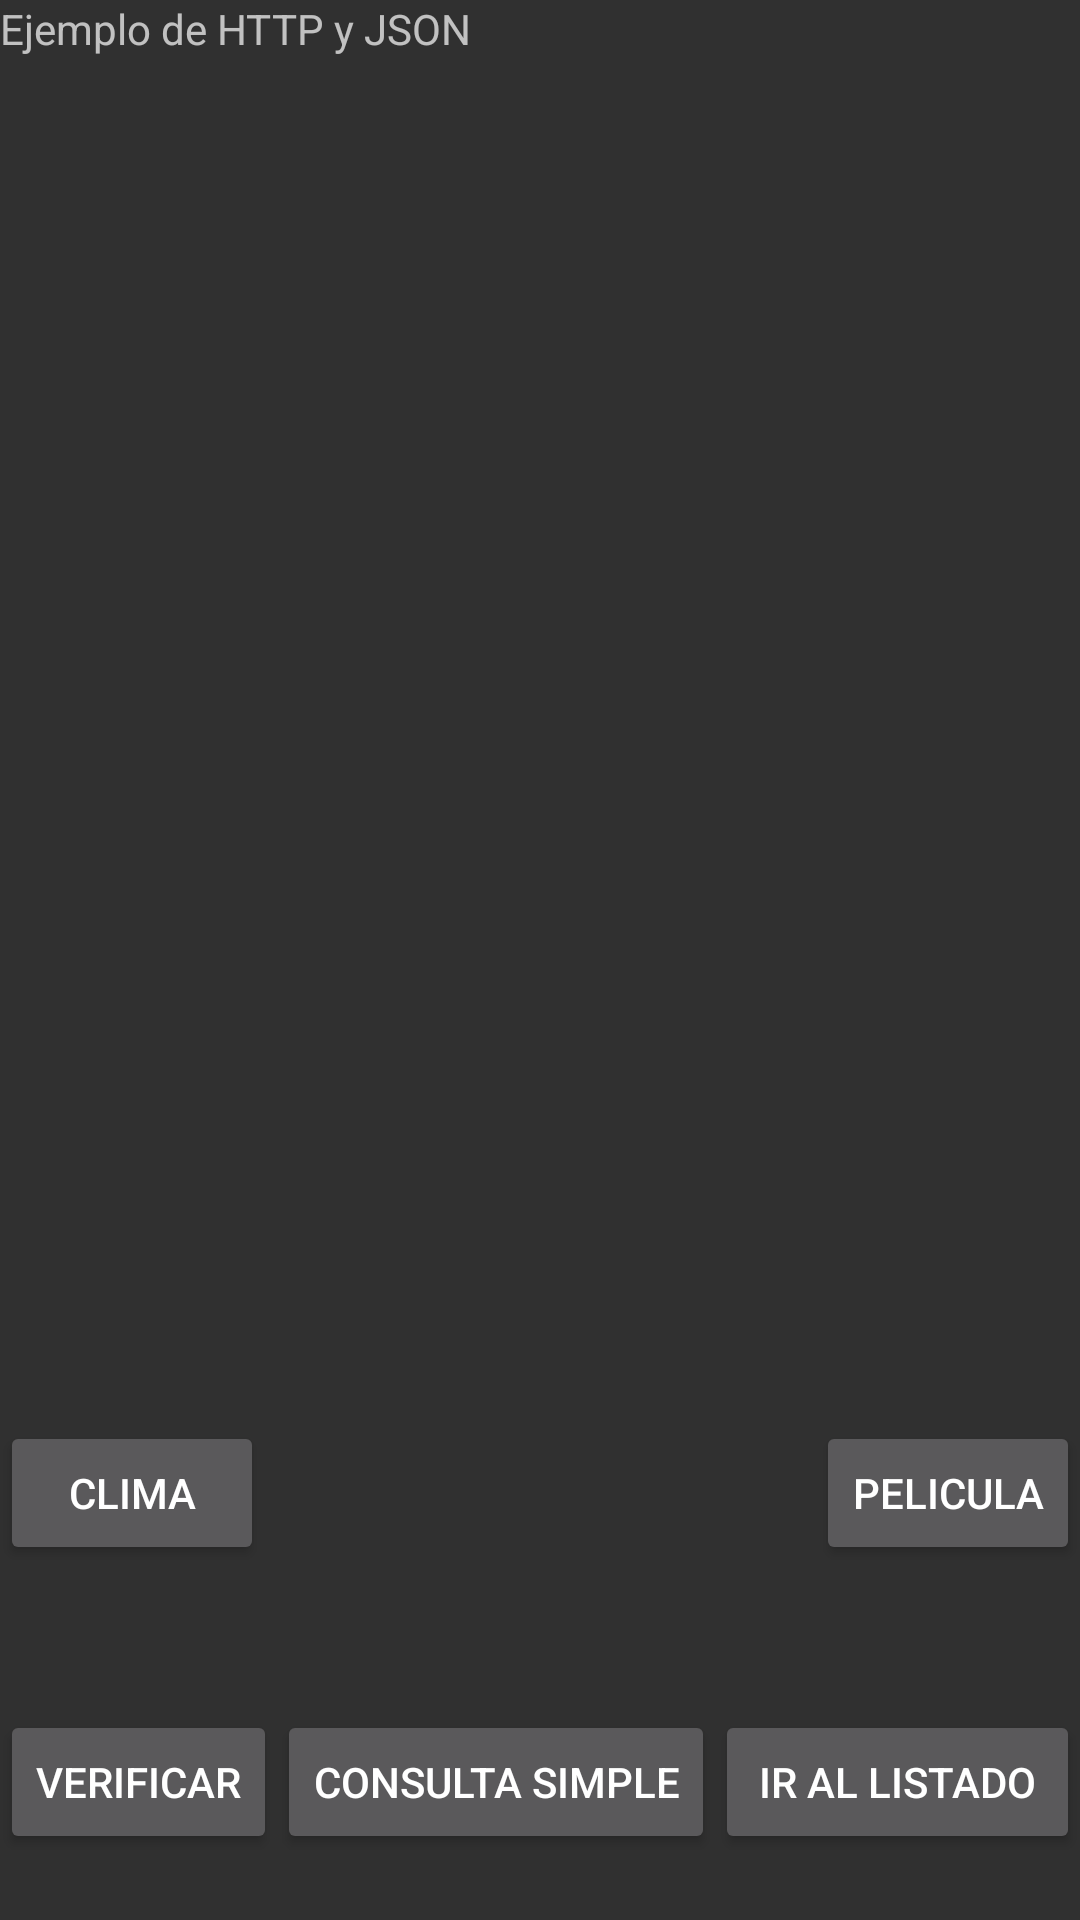

Reconstruct the res/layout file that produces this screen, plus the resources it refers to.
<!-- AndroidManifest.xml: application theme AppTheme -->
<!-- res/layout/activity_main.xml -->
<?xml version="1.0" encoding="utf-8"?>
<androidx.constraintlayout.widget.ConstraintLayout xmlns:android="http://schemas.android.com/apk/res/android"
    xmlns:app="http://schemas.android.com/apk/res-auto"
    xmlns:tools="http://schemas.android.com/tools"
    android:layout_width="match_parent"
    android:layout_height="match_parent"
    tools:context=".MainActivity">

    <Button
    android:id="@+id/btnClima"
    android:layout_width="wrap_content"
    android:layout_height="wrap_content"
    android:text="CLIMA"
    app:layout_constraintBottom_toBottomOf="parent"
    app:layout_constraintEnd_toEndOf="parent"
    app:layout_constraintHorizontal_bias="0.0"
    app:layout_constraintStart_toStartOf="parent"
    app:layout_constraintTop_toTopOf="parent"
    app:layout_constraintVertical_bias="0.800" />

    <Button
    android:id="@+id/btnPeli"
    android:layout_width="wrap_content"
    android:layout_height="wrap_content"
    android:text="PELICULA"
    app:layout_constraintBottom_toBottomOf="parent"
    app:layout_constraintEnd_toEndOf="parent"
    app:layout_constraintTop_toTopOf="parent"
    app:layout_constraintVertical_bias="0.800"/>

    <Button
        android:id="@+id/btnVerificar"
        android:layout_width="wrap_content"
        android:layout_height="wrap_content"
        android:text="Verificar"
        app:layout_constraintBottom_toBottomOf="parent"
        app:layout_constraintEnd_toEndOf="parent"
        app:layout_constraintHorizontal_bias="0.0"
        app:layout_constraintStart_toStartOf="parent"
        app:layout_constraintTop_toTopOf="parent"
        app:layout_constraintVertical_bias="0.963" />

    <Button
        android:id="@+id/btnConsultaSimple"
        android:layout_width="wrap_content"
        android:layout_height="wrap_content"
        android:text="Consulta simple"
        app:layout_constraintBottom_toBottomOf="parent"
        app:layout_constraintEnd_toEndOf="parent"
        app:layout_constraintHorizontal_bias="0.0"
        app:layout_constraintStart_toEndOf="@+id/btnVerificar"
        app:layout_constraintTop_toTopOf="parent"
        app:layout_constraintVertical_bias="0.963" />

    <Button
        android:id="@+id/btnIrListado"
        android:layout_width="0dp"
        android:layout_height="wrap_content"
        android:text="Ir al listado"
        app:layout_constraintBottom_toBottomOf="parent"
        app:layout_constraintEnd_toEndOf="parent"
        app:layout_constraintHorizontal_bias="0.0"
        app:layout_constraintStart_toEndOf="@+id/btnConsultaSimple"
        app:layout_constraintTop_toTopOf="parent"
        app:layout_constraintVertical_bias="0.963" />

    <TextView
        android:id="@+id/textView"
        android:layout_width="wrap_content"
        android:layout_height="wrap_content"
        android:text="Ejemplo de HTTP y JSON"
        tools:layout_editor_absoluteX="126dp"
        tools:layout_editor_absoluteY="179dp"
        tools:ignore="MissingConstraints" />
</androidx.constraintlayout.widget.ConstraintLayout>
<!-- resources referenced by this layout -->
<resources>
  <style name="AppTheme" parent="Theme.AppCompat">
          
          <item name="colorPrimary">@color/colorPrimary</item>
          <item name="colorPrimaryDark">@color/colorPrimaryDark</item>
          <item name="colorAccent">@color/colorAccent</item>
      </style>
  <color name="colorPrimary">#212121</color>
  <color name="colorPrimaryDark">#000000</color>
  <color name="colorAccent">#FF5252</color>
</resources>
